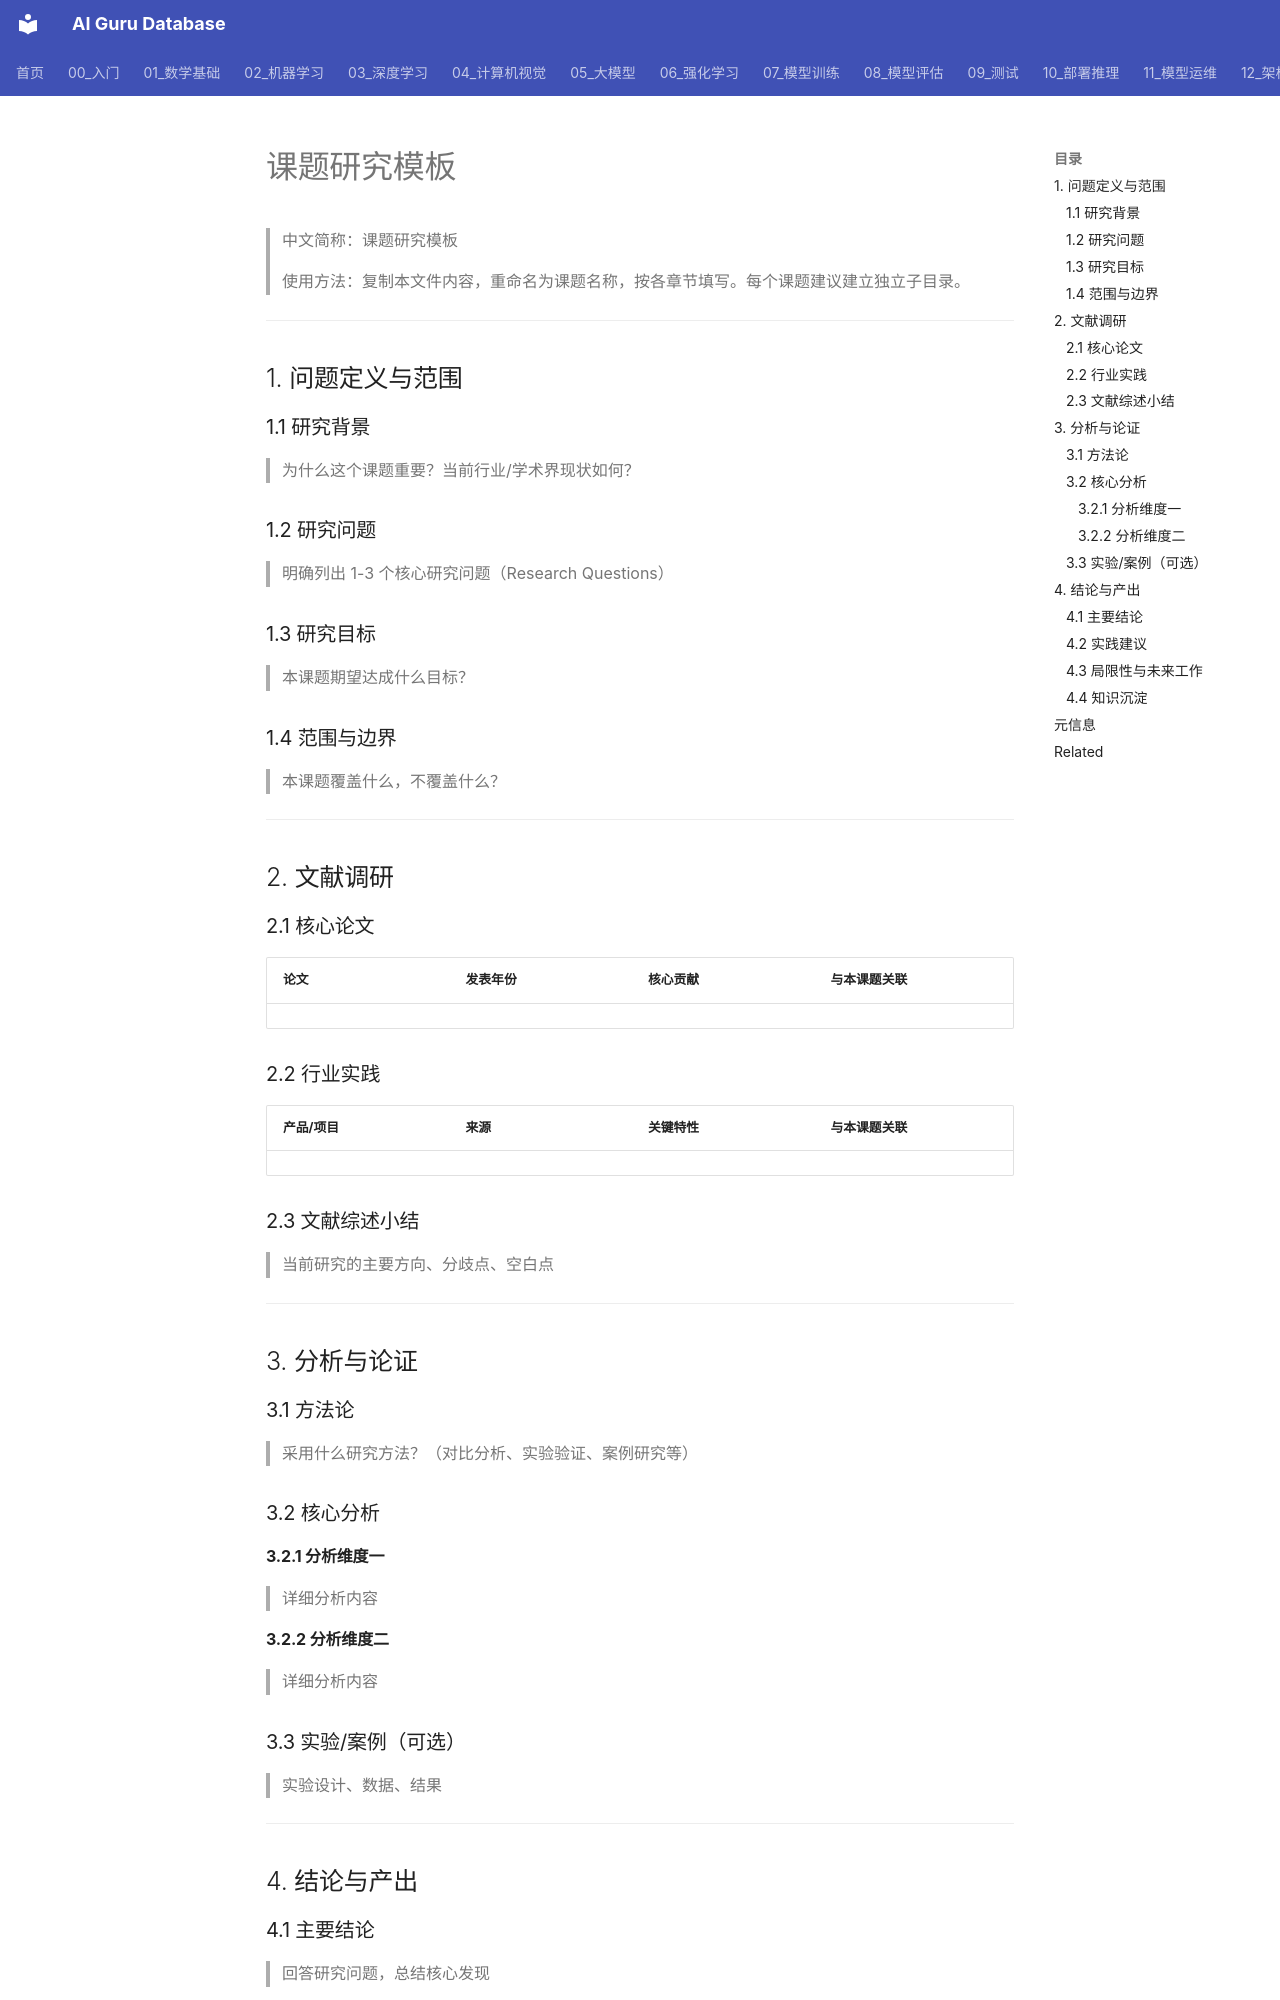

repository: ai-guru-global/ai-guru-database · page: 20_论文精读/01_研读指南/07_研究_模板/index.html · generator: mkdocs

---
title: '课题研究模板 (Research Template)'
category: '22-research'
tags: ["research", "template", "methodology"]
summary: '> **一句话理解**: 本模板为课题研究提供标准化结构，确保每个课题都有清晰的问题定义、文献调研、分析论证和结论产出。'
created: '2026-06-25'
updated: '2026-06-25'
tier: supporting
sources: []
name_zh: "课题研究模板"
---
# 课题研究模板

> 中文简称：课题研究模板

> 使用方法：复制本文件内容，重命名为课题名称，按各章节填写。每个课题建议建立独立子目录。

---

## 1. 问题定义与范围

### 1.1 研究背景
> 为什么这个课题重要？当前行业/学术界现状如何？

### 1.2 研究问题
> 明确列出 1-3 个核心研究问题（Research Questions）

### 1.3 研究目标
> 本课题期望达成什么目标？

### 1.4 范围与边界
> 本课题覆盖什么，不覆盖什么？

---

## 2. 文献调研

### 2.1 核心论文

| 论文 | 发表年份 | 核心贡献 | 与本课题关联 |
|------|----------|----------|-------------|
| | | | |

### 2.2 行业实践

| 产品/项目 | 来源 | 关键特性 | 与本课题关联 |
|-----------|------|----------|-------------|
| | | | |

### 2.3 文献综述小结
> 当前研究的主要方向、分歧点、空白点

---

## 3. 分析与论证

### 3.1 方法论
> 采用什么研究方法？（对比分析、实验验证、案例研究等）

### 3.2 核心分析

#### 3.2.1 分析维度一
> 详细分析内容

#### 3.2.2 分析维度二
> 详细分析内容

### 3.3 实验/案例（可选）
> 实验设计、数据、结果

---

## 4. 结论与产出
